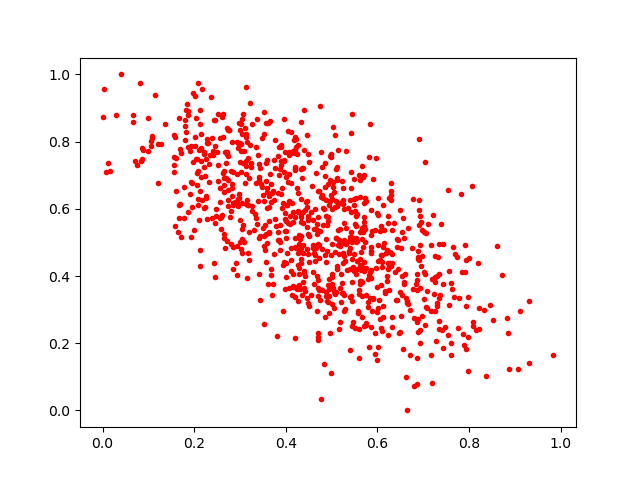

The table this chart was drawn from, first rows:
0.20938936, 0.61197305
0.04011, 1.0
0.6859, 0.1554
0.2603, 0.8731
0.3195, 0.5318
0.5035, 0.8443
0.6199, 0.3991
0.2176, 0.6262
0.718, 0.3916
0.4894, 0.5505
0.984, 0.166
0.2937, 0.7979
0.6021, 0.1898
0.731, 0.3122
0.356, 0.8555
0.543, 0.7094
0.4344, 0.692
0.3063, 0.737
0.2928, 0.4033
0.3404, 0.5126
0.3021, 0.8512
0.6927, 0.1991
0.412, 0.8279
0.6279, 0.4729
0.1861, 0.89
0.4161, 0.3702
0.3723, 0.3769
0.516, 0.5077
0.2818, 0.6733
0.2082, 0.6284
0.7904, 0.4927
0.5907, 0.3343
0.4686, 0.5239
0.4369, 0.4915
0.4482, 0.5739
0.419, 0.7249
0.3899, 0.6434
0.464, 0.6007
0.6462, 0.2294
0.194, 0.5175
0.4635, 0.4435
0.6006, 0.4916
0.5035, 0.6653
0.353, 0.5192
0.2702, 0.6924
0.5855, 0.5224
0.4694, 0.3414
0.789, 0.1934
0.2526, 0.684
0.5238, 0.469
0.5706, 0.6174
0.3353, 0.6781
0.5571, 0.2903
0.4364, 0.7211
0.5451, 0.5011
0.5224, 0.3798
0.383, 0.5082
0.3107, 0.84
0.321, 0.7905
0.07434, 0.7292
0.1933, 0.7875
... 848 more rows
